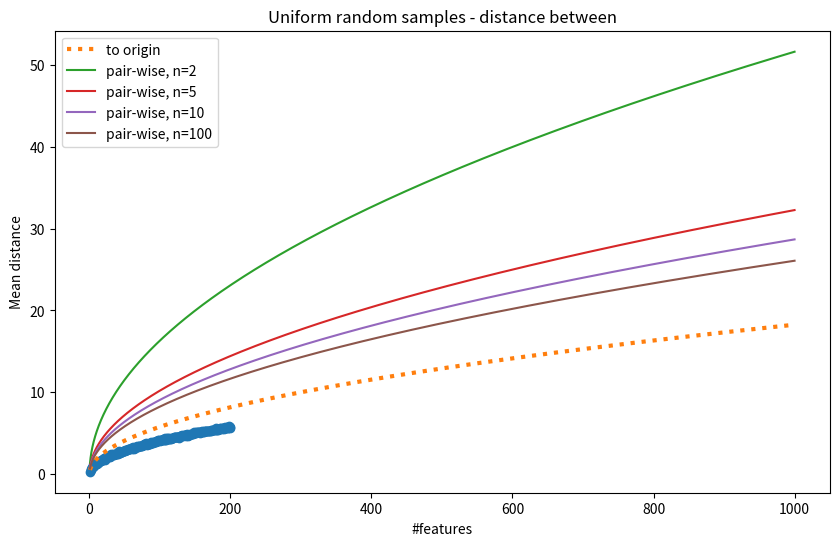

Here is the Python script that generated this plot:
import numpy as np
import matplotlib.pyplot as plt
from scipy.spatial.distance import pdist

def average_distance_increasing_dimensions(max_dims, num_points=10):
    average_distances = []
    dimensions = range(1, max_dims + 1)
    
    for dim in dimensions:
        # Generate random points in a unit hypercube for 'dim' dimensions
        points = np.random.rand(num_points, dim)
        # Compute all pairwise distances
        distances = pdist(points, 'euclidean')
        # Calculate the average distance
        average_distance = np.mean(distances)
        average_distances.append(average_distance)
    
    # Plotting the results
    plt.figure(figsize=(10, 6))
    plt.plot(dimensions, average_distances, marker='o')
    plt.xlabel('Number of Dimensions')
    plt.ylabel('Average Distance Between Points')
    plt.title('Curse of Dimensionality: Average Distance vs. Dimensionality')
    plt.grid(True)
    plt.show()

# Example usage
average_distance_increasing_dimensions(max_dims=200)

# Theoretical curves, distance between objects and distance object to origin
import numpy as np
import matplotlib.pyplot as plt
fe = np.array([1,2,3,5,10,20,50,100,200,500,1000,2000,5000,10000])
fe = np.logspace(0,3,1000)
uni_int = (-1,1)
L = uni_int[1]-uni_int[0]
plt.plot(fe, np.sqrt(fe/3-1/12), ':', label='to origin', linewidth=3)
plt.plot(fe, np.sqrt((fe-1/3)/6)*2/(2-1)*L, label='pair-wise, n=2')
plt.plot(fe, np.sqrt((fe-1/3)/6)*5/(5-1)*L, label='pair-wise, n=5')
plt.plot(fe, np.sqrt((fe-1/3)/6)*10/(10-1)*L, label='pair-wise, n=10')
plt.plot(fe, np.sqrt((fe-1/3)/6)*100/(100-1)*L, label='pair-wise, n=100')
plt.xlabel('#features')
plt.ylabel('Mean distance')
plt.title('Uniform random samples - distance between')
plt.legend()
plt.grid()
plt.show()